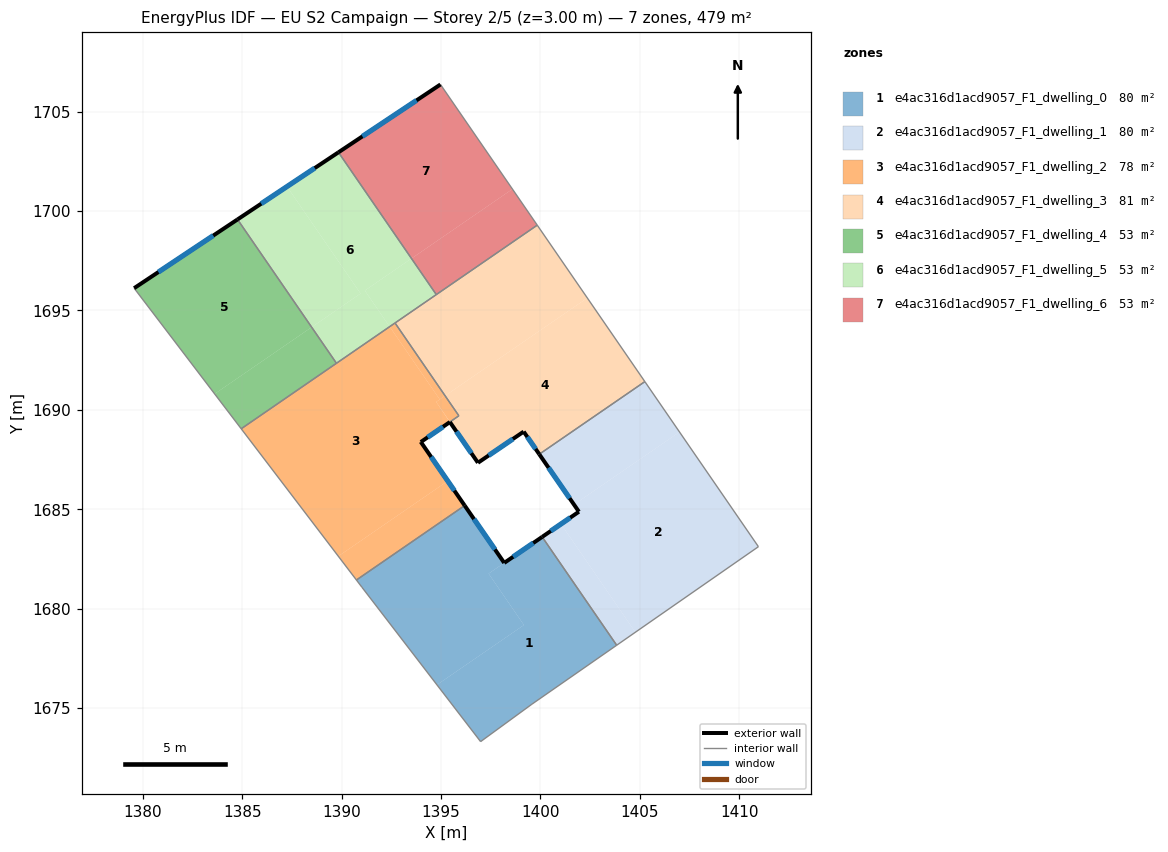
=== STOREY PLAN SPEC (per zone: floor XY polygon, exterior-wall plan segments, windows/doors) ===
zone 1: e4ac316d1acd9057_F1_dwelling_0  (79.8 m²)
  floor: (1400.09, 1683.61) (1403.84, 1678.16) (1399.57, 1675.20) (1396.99, 1673.32) (1394.80, 1676.17) (1399.17, 1679.18) (1397.40, 1681.77)
  floor: (1396.19, 1685.19) (1398.18, 1682.30) (1397.40, 1681.77) (1399.17, 1679.18) (1394.80, 1676.17) (1391.02, 1681.08) (1390.75, 1681.44)
  exterior wall: (1398.18, 1682.30) – (1396.19, 1685.19)  [3.5 m]
    window: (1397.72, 1682.98) – (1396.66, 1684.51)  [3.0 m²]
  exterior wall: (1400.09, 1683.61) – (1398.18, 1682.30)  [2.3 m]
    window: (1399.64, 1683.30) – (1398.63, 1682.61)  [2.0 m²]
  interior walls: 6
zone 2: e4ac316d1acd9057_F1_dwelling_1  (79.8 m²)
  floor: (1407.00, 1688.89) (1410.97, 1683.12) (1404.78, 1678.82) (1401.04, 1684.26) (1401.94, 1684.88) (1401.69, 1685.24)
  floor: (1401.04, 1684.26) (1404.78, 1678.82) (1403.84, 1678.16) (1400.09, 1683.61)
  floor: (1405.26, 1691.42) (1407.00, 1688.89) (1401.69, 1685.24) (1399.95, 1687.77)
  exterior wall: (1401.94, 1684.88) – (1400.09, 1683.61)  [2.2 m]
    window: (1401.51, 1684.58) – (1400.52, 1683.91)  [1.9 m²]
  exterior wall: (1399.95, 1687.77) – (1401.94, 1684.88)  [3.5 m]
    window: (1400.41, 1687.09) – (1401.47, 1685.56)  [3.0 m²]
  interior walls: 4
zone 3: e4ac316d1acd9057_F1_dwelling_2  (78.5 m²)
  floor: (1392.42, 1694.19) (1394.94, 1690.53) (1394.76, 1690.40) (1395.45, 1689.39) (1394.82, 1688.96) (1394.11, 1688.48) (1393.99, 1688.39) (1395.34, 1686.42) (1389.84, 1682.64) (1384.95, 1689.05)
  floor: (1395.34, 1686.42) (1396.19, 1685.19) (1390.75, 1681.44) (1389.84, 1682.64)
  floor: (1392.69, 1694.37) (1395.21, 1690.71) (1394.94, 1690.53) (1392.42, 1694.19)
  floor: (1395.21, 1690.71) (1395.90, 1689.70) (1395.45, 1689.40) (1394.76, 1690.40) (1394.94, 1690.53)
  exterior wall: (1396.19, 1685.19) – (1393.99, 1688.39)  [3.9 m]
    window: (1395.68, 1685.94) – (1394.51, 1687.64)  [3.3 m²]
  interior walls: 6
zone 4: e4ac316d1acd9057_F1_dwelling_3  (81.2 m²)
  floor: (1399.84, 1699.29) (1402.36, 1695.63) (1395.21, 1690.71) (1392.69, 1694.37)
  floor: (1402.36, 1695.63) (1405.26, 1691.42) (1399.95, 1687.77) (1399.16, 1688.91) (1396.86, 1687.34) (1395.45, 1689.40) (1395.90, 1689.70) (1395.21, 1690.71)
  exterior wall: (1399.16, 1688.91) – (1399.95, 1687.77)  [1.4 m]
    window: (1399.35, 1688.64) – (1399.76, 1688.04)  [1.2 m²]
  exterior wall: (1396.86, 1687.34) – (1399.16, 1688.91)  [2.8 m]
    window: (1397.40, 1687.71) – (1398.62, 1688.54)  [2.3 m²]
  exterior wall: (1395.45, 1689.39) – (1396.86, 1687.34)  [2.5 m]
    window: (1395.78, 1688.91) – (1396.53, 1687.82)  [2.1 m²]
  exterior wall: (1393.99, 1688.39) – (1395.45, 1689.39)  [1.8 m]
    window: (1394.33, 1688.62) – (1395.11, 1689.15)  [1.5 m²]
  exterior wall: (1393.98, 1688.39) – (1393.99, 1688.39)  [0.0 m]
  interior walls: 6
zone 5: e4ac316d1acd9057_F1_dwelling_4  (53.2 m²)
  floor: (1384.77, 1699.58) (1388.50, 1694.16) (1383.62, 1690.80) (1379.57, 1696.12)
  floor: (1388.50, 1694.16) (1389.74, 1692.35) (1384.95, 1689.05) (1383.62, 1690.80)
  exterior wall: (1384.77, 1699.58) – (1379.57, 1696.12)  [6.2 m]
    window: (1383.55, 1698.77) – (1380.79, 1696.93)  [5.3 m²]
  interior walls: 3
zone 6: e4ac316d1acd9057_F1_dwelling_5  (53.2 m²)
  floor: (1387.26, 1701.23) (1390.96, 1695.85) (1388.50, 1694.16) (1384.77, 1699.58)
  floor: (1393.52, 1697.62) (1394.77, 1695.80) (1392.42, 1694.19) (1391.17, 1696.00)
  floor: (1389.84, 1702.96) (1393.52, 1697.62) (1391.17, 1696.00) (1392.42, 1694.19) (1389.74, 1692.35) (1388.50, 1694.16) (1390.96, 1695.85) (1387.26, 1701.23)
  exterior wall: (1389.84, 1702.96) – (1384.77, 1699.58)  [6.1 m]
    window: (1388.65, 1702.16) – (1385.96, 1700.37)  [5.1 m²]
  interior walls: 4
zone 7: e4ac316d1acd9057_F1_dwelling_6  (53.2 m²)
  floor: (1394.98, 1706.37) (1398.59, 1701.11) (1393.52, 1697.62) (1389.84, 1702.96)
  floor: (1398.59, 1701.11) (1399.84, 1699.29) (1394.77, 1695.80) (1393.52, 1697.62)
  exterior wall: (1394.98, 1706.37) – (1389.84, 1702.96)  [6.2 m]
    window: (1393.77, 1705.57) – (1391.05, 1703.76)  [5.2 m²]
  interior walls: 3

=== DERIVED (storey summary) ===
Building: EU S2 Campaign
Storey: 2 of 5  (floor level z = 3.00 m)
Storey gross floor area: 479.0 m²
Zones on this storey: 7
  - e4ac316d1acd9057_F1_dwelling_0: floor 79.8 m²; exterior wall 5.8 m (17.5 m²); 2 window(s) 4.9 m²; WWR 28.1%
  - e4ac316d1acd9057_F1_dwelling_1: floor 79.8 m²; exterior wall 5.8 m (17.3 m²); 2 window(s) 4.9 m²; WWR 28.1%
  - e4ac316d1acd9057_F1_dwelling_2: floor 78.5 m²; exterior wall 3.9 m (11.7 m²); 1 window(s) 3.3 m²; WWR 28.1%
  - e4ac316d1acd9057_F1_dwelling_3: floor 81.2 m²; exterior wall 8.4 m (25.3 m²); 4 window(s) 7.1 m²; WWR 28.1%
  - e4ac316d1acd9057_F1_dwelling_4: floor 53.2 m²; exterior wall 6.2 m (18.7 m²); 1 window(s) 5.3 m²; WWR 28.1%
  - e4ac316d1acd9057_F1_dwelling_5: floor 53.2 m²; exterior wall 6.1 m (18.3 m²); 1 window(s) 5.1 m²; WWR 28.1%
  - e4ac316d1acd9057_F1_dwelling_6: floor 53.2 m²; exterior wall 6.2 m (18.5 m²); 1 window(s) 5.2 m²; WWR 28.1%
Zone adjacency (shared interzone walls):
  - e4ac316d1acd9057_F1_dwelling_0 ↔ e4ac316d1acd9057_F1_dwelling_1
  - e4ac316d1acd9057_F1_dwelling_0 ↔ e4ac316d1acd9057_F1_dwelling_2
  - e4ac316d1acd9057_F1_dwelling_1 ↔ e4ac316d1acd9057_F1_dwelling_3
  - e4ac316d1acd9057_F1_dwelling_2 ↔ e4ac316d1acd9057_F1_dwelling_3
  - e4ac316d1acd9057_F1_dwelling_2 ↔ e4ac316d1acd9057_F1_dwelling_4
  - e4ac316d1acd9057_F1_dwelling_2 ↔ e4ac316d1acd9057_F1_dwelling_5
  - e4ac316d1acd9057_F1_dwelling_3 ↔ e4ac316d1acd9057_F1_dwelling_5
  - e4ac316d1acd9057_F1_dwelling_3 ↔ e4ac316d1acd9057_F1_dwelling_6
  - e4ac316d1acd9057_F1_dwelling_4 ↔ e4ac316d1acd9057_F1_dwelling_5
  - e4ac316d1acd9057_F1_dwelling_5 ↔ e4ac316d1acd9057_F1_dwelling_6